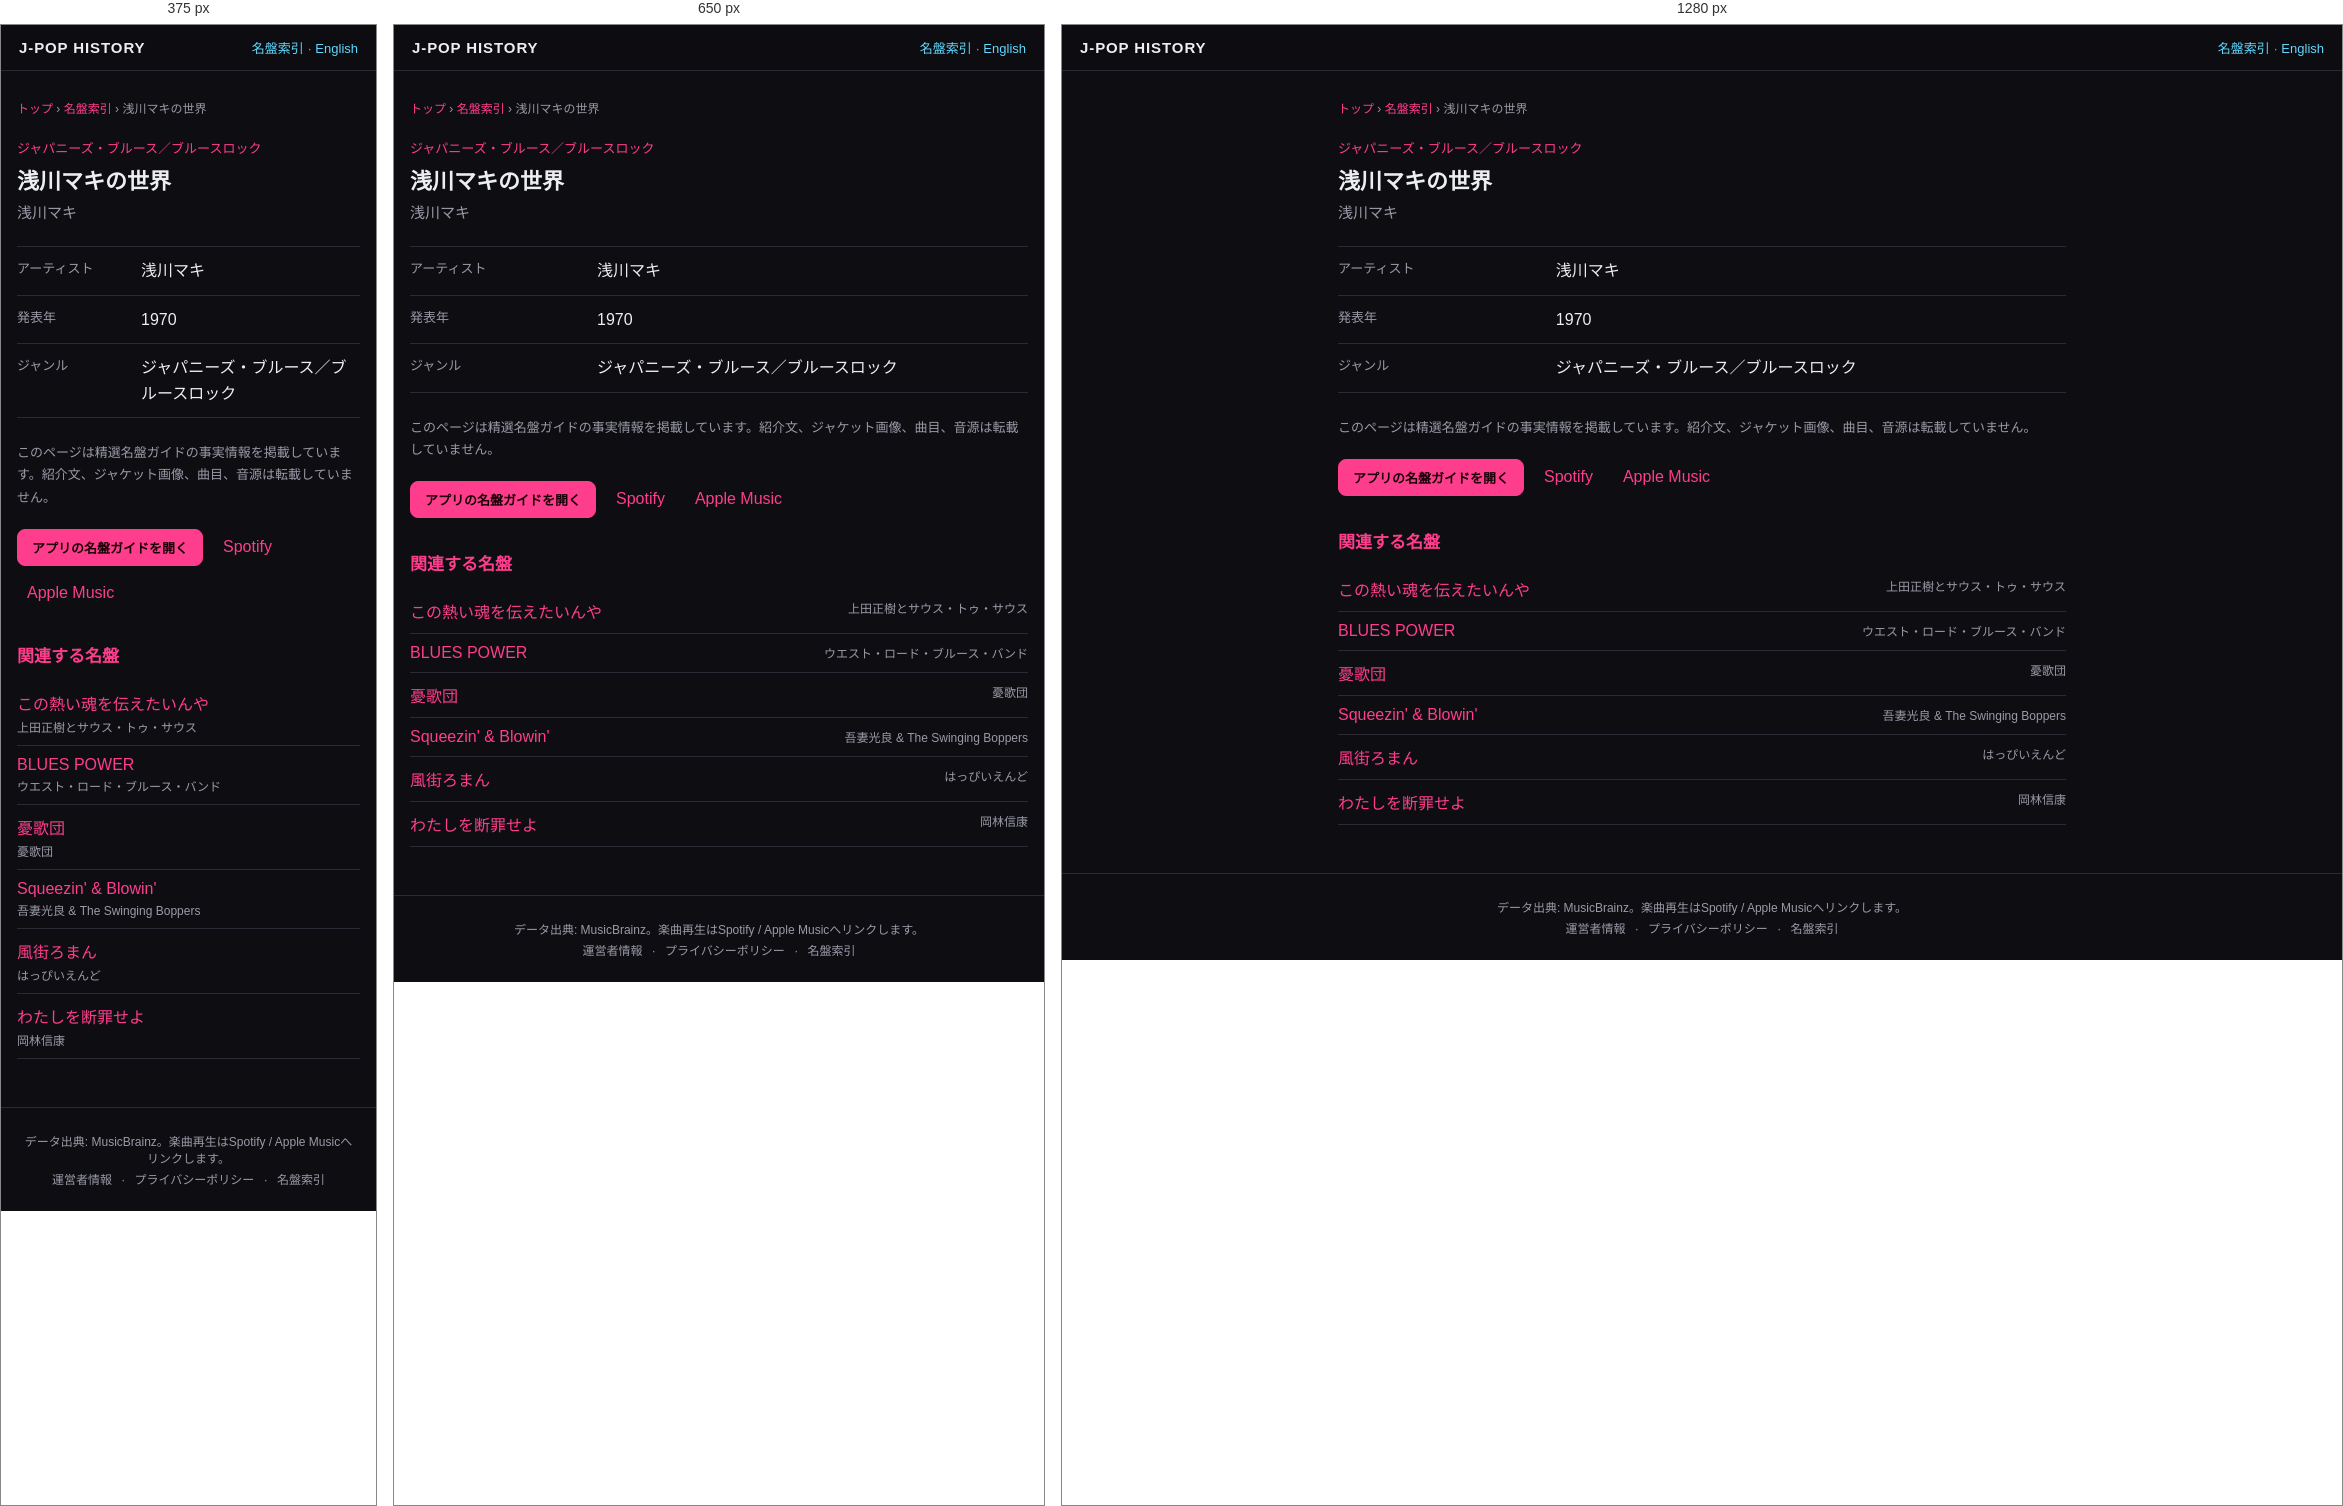
Rendered at 375 px, 650 px and 1280 px, left to right.

<!-- file: index.html -->
<!DOCTYPE html>
<html lang="ja">
<head>
<meta charset="UTF-8">
<meta name="viewport" content="width=device-width, initial-scale=1">
<title>浅川マキの世界 — 浅川マキ (1970) | J-POP History</title>
<meta name="description" content="浅川マキ『浅川マキの世界』（1970年）のジャンルをJ-POP History名盤ガイドの事実情報で確認できます。">
<meta name="theme-color" content="#111318">
<link rel="canonical" href="https://kimuhixy.com/j-pop-history/items/maki-asakawa-maki-asakawa-no-sekai-the-world-of-maki-asakawa-1970/">
<link rel="alternate" hreflang="ja" href="https://kimuhixy.com/j-pop-history/items/maki-asakawa-maki-asakawa-no-sekai-the-world-of-maki-asakawa-1970/">
<link rel="alternate" hreflang="en" href="https://kimuhixy.com/j-pop-history/en/items/maki-asakawa-maki-asakawa-no-sekai-the-world-of-maki-asakawa-1970/">
<link rel="alternate" hreflang="x-default" href="https://kimuhixy.com/j-pop-history/items/maki-asakawa-maki-asakawa-no-sekai-the-world-of-maki-asakawa-1970/">
<meta property="og:type" content="music.album">
<meta property="og:site_name" content="J-POP History">
<meta property="og:title" content="浅川マキの世界">
<meta property="og:description" content="浅川マキ『浅川マキの世界』（1970年）のジャンルをJ-POP History名盤ガイドの事実情報で確認できます。">
<meta property="og:url" content="https://kimuhixy.com/j-pop-history/items/maki-asakawa-maki-asakawa-no-sekai-the-world-of-maki-asakawa-1970/">
<meta property="og:image" content="https://kimuhixy.com/j-pop-history/icons/icon-512.png">
<meta name="twitter:card" content="summary_large_image">
<meta name="twitter:title" content="浅川マキの世界">
<meta name="twitter:description" content="浅川マキ『浅川マキの世界』（1970年）のジャンルをJ-POP History名盤ガイドの事実情報で確認できます。">
<meta name="twitter:image" content="https://kimuhixy.com/j-pop-history/icons/icon-512.png">
<link rel="apple-touch-icon" href="../../icons/icon-192.png">
<link rel="stylesheet" href="../../css/style.css">
<script type="application/ld+json">{"@context":"https://schema.org","@graph":[{"@type":"WebSite","@id":"https://kimuhixy.com/j-pop-history/#website","url":"https://kimuhixy.com/j-pop-history/","name":"J-POP History","inLanguage":["ja","en"]},{"@type":"WebPage","@id":"https://kimuhixy.com/j-pop-history/items/maki-asakawa-maki-asakawa-no-sekai-the-world-of-maki-asakawa-1970/#webpage","url":"https://kimuhixy.com/j-pop-history/items/maki-asakawa-maki-asakawa-no-sekai-the-world-of-maki-asakawa-1970/","name":"浅川マキの世界","inLanguage":"ja","isPartOf":{"@id":"https://kimuhixy.com/j-pop-history/#website"},"mainEntity":{"@id":"https://kimuhixy.com/j-pop-history/items/maki-asakawa-maki-asakawa-no-sekai-the-world-of-maki-asakawa-1970/#album"}},{"@type":"MusicAlbum","@id":"https://kimuhixy.com/j-pop-history/items/maki-asakawa-maki-asakawa-no-sekai-the-world-of-maki-asakawa-1970/#album","name":"浅川マキの世界","byArtist":{"@type":"Person","name":"浅川マキ"},"datePublished":"1970","genre":"ジャパニーズ・ブルース／ブルースロック"},{"@type":"BreadcrumbList","itemListElement":[{"@type":"ListItem","position":1,"name":"トップ","item":"https://kimuhixy.com/j-pop-history/"},{"@type":"ListItem","position":2,"name":"名盤索引","item":"https://kimuhixy.com/j-pop-history/items/"},{"@type":"ListItem","position":3,"name":"浅川マキの世界","item":"https://kimuhixy.com/j-pop-history/items/maki-asakawa-maki-asakawa-no-sekai-the-world-of-maki-asakawa-1970/"}]}]}</script>
</head>
<body class="pseo-body">
<header class="pseo-header"><a class="brand" href="../../">J-POP HISTORY</a><nav><a href="../">名盤索引</a> · <a href="https://kimuhixy.com/j-pop-history/en/items/maki-asakawa-maki-asakawa-no-sekai-the-world-of-maki-asakawa-1970/">English</a></nav></header>
<main class="pseo-main">
  <nav class="pseo-breadcrumb" aria-label="パンくずリスト"><a href="../../">トップ</a> › <a href="../">名盤索引</a> › <span>浅川マキの世界</span></nav>
  <article>
    <p class="pseo-kicker">ジャパニーズ・ブルース／ブルースロック</p>
    <h1 class="page-title">浅川マキの世界</h1>
    <p class="pseo-artist">浅川マキ</p>
    <dl class="pseo-facts"><div><dt>アーティスト</dt><dd>浅川マキ</dd></div><div><dt>発表年</dt><dd>1970</dd></div><div><dt>ジャンル</dt><dd>ジャパニーズ・ブルース／ブルースロック</dd></div></dl>
    <p class="pseo-source-note">このページは精選名盤ガイドの事実情報を掲載しています。紹介文、ジャケット画像、曲目、音源は転載していません。</p>
    <div class="pseo-actions"><a class="btn primary" href="../../#/guide">アプリの名盤ガイドを開く</a><a href="https://open.spotify.com/search/%E6%B5%85%E5%B7%9D%E3%83%9E%E3%82%AD%20%E6%B5%85%E5%B7%9D%E3%83%9E%E3%82%AD%E3%81%AE%E4%B8%96%E7%95%8C" target="_blank" rel="noopener noreferrer">Spotify</a><a href="https://music.apple.com/jp/search?term=%E6%B5%85%E5%B7%9D%E3%83%9E%E3%82%AD%20%E6%B5%85%E5%B7%9D%E3%83%9E%E3%82%AD%E3%81%AE%E4%B8%96%E7%95%8C" target="_blank" rel="noopener noreferrer">Apple Music</a></div>
  </article>
  <aside class="pseo-related"><h2>関連する名盤</h2><ul><li><a href="../masaki-ueda-and-south-to-south-kono-atsui-tamashii-wo-tsutaetainya-i-want-to-convey-this-burning-soul-1975/">この熱い魂を伝えたいんや</a><span>上田正樹とサウス・トゥ・サウス</span></li><li><a href="../west-road-blues-band-blues-power-1975/">BLUES POWER</a><span>ウエスト・ロード・ブルース・バンド</span></li><li><a href="../yuka-dan-yuka-dan-1975/">憂歌団</a><span>憂歌団</span></li><li><a href="../mitsuyoshi-azuma-the-swinging-boppers-squeezin-blowin-1991/">Squeezin&#x27; &amp; Blowin&#x27;</a><span>吾妻光良 &amp; The Swinging Boppers</span></li><li><a href="../happy-end-kazemachi-roman-1971/">風街ろまん</a><span>はっぴいえんど</span></li><li><a href="../nobuyasu-okabayashi-watashi-wo-danzai-seyo-condemn-me-1969/">わたしを断罪せよ</a><span>岡林信康</span></li></ul></aside>
</main>
<footer class="app-footer"><p>データ出典: MusicBrainz。楽曲再生はSpotify / Apple Musicへリンクします。</p><p class="footer-links"><a href="../../about.html">運営者情報</a> · <a href="../../privacy.html">プライバシーポリシー</a> · <a href="../">名盤索引</a></p></footer>
<script type="module">import { initAds } from "../../js/ads.js"; initAds();</script>
</body>
</html>


/* @media block from style.css */
@media (max-width: 760px) {
  .nav-toggle { display: flex; }
  .main-nav {
    position: fixed;
    top: calc(57px + env(safe-area-inset-top));
    left: 0;
    right: 0;
    background: var(--bg-elevated);
    border-bottom: 1px solid var(--border);
    flex-direction: column;
    padding: 8px;
    padding-bottom: calc(8px + env(safe-area-inset-bottom));
    display: none;
    max-height: calc(100vh - 57px - env(safe-area-inset-top));
    overflow-y: auto;
  }
  .main-nav.open { display: flex; }
  .main-nav a { padding: 12px; font-size: 15px; }
}

/* @media block from style.css */
@media (max-width: 540px) { .pseo-related li, .pseo-index-group li { display: block; } .pseo-related li span, .pseo-index-group li span { display: block; margin-top: 3px; text-align: left; } }